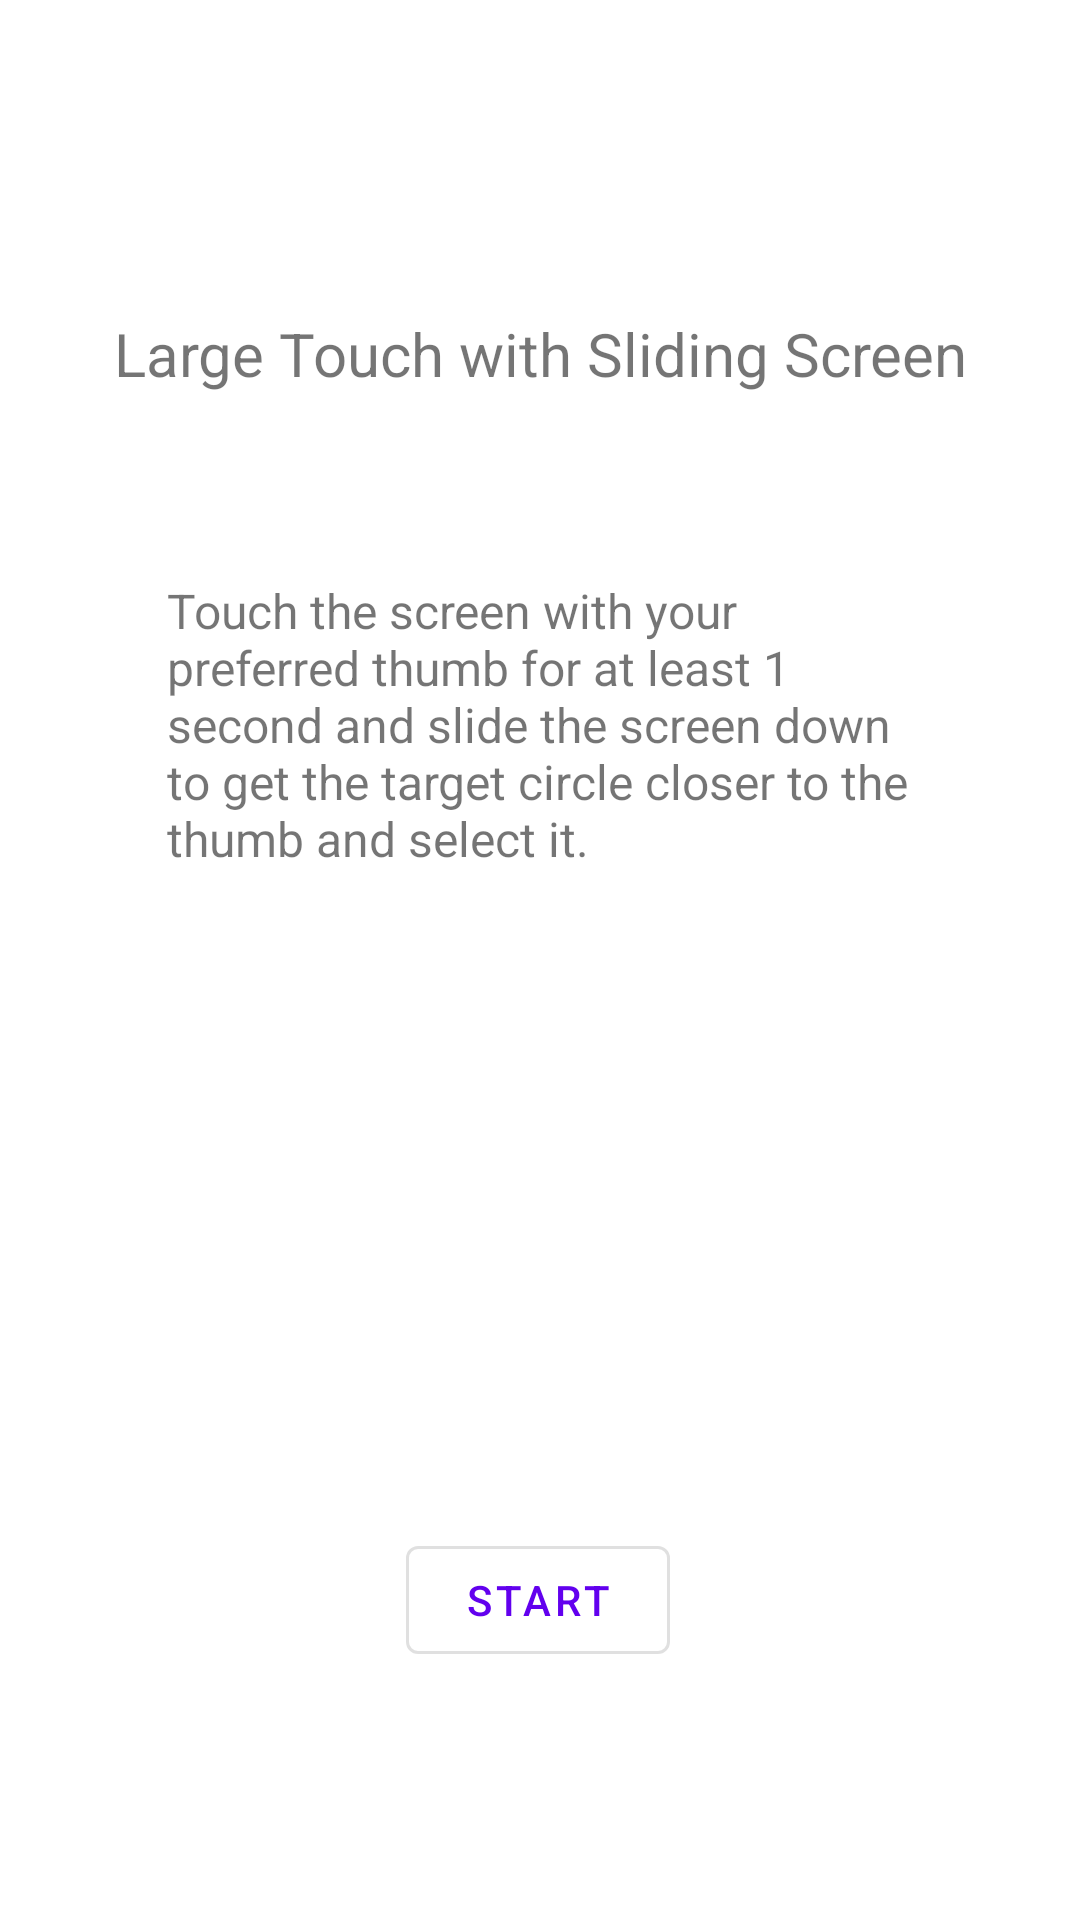

Write the Android layout XML for this screen, with the resource values it uses.
<!-- AndroidManifest.xml: application theme Theme.ThumbsUPApp -->
<!-- res/layout/activity_test_1_instruct.xml -->
<?xml version="1.0" encoding="utf-8"?>
<androidx.constraintlayout.widget.ConstraintLayout xmlns:android="http://schemas.android.com/apk/res/android"
    xmlns:app="http://schemas.android.com/apk/res-auto"
    xmlns:tools="http://schemas.android.com/tools"
    android:layout_width="match_parent"
    android:layout_height="match_parent"
    tools:context=".Test1InstructActivity">

    <TextView
        android:id="@+id/textView5"
        android:layout_width="wrap_content"
        android:layout_height="wrap_content"
        android:text="@string/TestLabel1"
        android:textSize="20sp"
        app:layout_constraintBottom_toBottomOf="parent"
        app:layout_constraintEnd_toEndOf="parent"
        app:layout_constraintStart_toStartOf="parent"
        app:layout_constraintTop_toTopOf="parent"
        app:layout_constraintVertical_bias="0.17000002" />

    <TextView
        android:id="@+id/textView4"
        android:layout_width="249dp"
        android:layout_height="155dp"
        android:text="@string/TestInstruct1"
        android:textSize="16sp"
        app:layout_constraintBottom_toBottomOf="parent"
        app:layout_constraintEnd_toEndOf="parent"
        app:layout_constraintStart_toStartOf="parent"
        app:layout_constraintTop_toTopOf="parent"
        app:layout_constraintVertical_bias="0.397" />

    <com.google.android.material.button.MaterialButton
        style="@style/Widget.MaterialComponents.Button.OutlinedButton"
        android:id="@+id/StartFirstBtn"
        android:layout_width="wrap_content"
        android:layout_height="wrap_content"
        android:layout_marginBottom="52dp"
        android:onClick="StartFirstTest"
        android:text="START"
        app:layout_constraintBottom_toBottomOf="parent"
        app:layout_constraintEnd_toEndOf="parent"
        app:layout_constraintHorizontal_bias="0.498"
        app:layout_constraintStart_toStartOf="parent"
        app:layout_constraintTop_toBottomOf="@+id/textView4"
        app:layout_constraintVertical_bias="0.84000003" />

</androidx.constraintlayout.widget.ConstraintLayout>
<!-- resources referenced by this layout -->
<resources>
  <string name="TestInstruct1">Touch the screen with your preferred thumb for at least 1 second and slide the screen down to get the target circle closer to the thumb and select it.</string>
  <string name="TestLabel1">Large Touch with Sliding Screen</string>
  <style name="Theme.ThumbsUPApp" parent="Theme.MaterialComponents.DayNight.DarkActionBar">
          
          <item name="colorPrimary">@color/purple_500</item>
          <item name="colorPrimaryVariant">@color/purple_700</item>
          <item name="colorOnPrimary">@color/white</item>
          
          <item name="colorSecondary">@color/teal_200</item>
          <item name="colorSecondaryVariant">@color/teal_700</item>
          <item name="colorOnSecondary">@color/black</item>
          
          <item name="android:statusBarColor" tools:targetApi="l">?attr/colorPrimaryVariant</item>
          
      </style>
  <!-- not gathered from this repository: default colours our renderer supplied (Android Studio template values) -->
  <color name="purple_500">#FF6200EE</color>
  <color name="purple_700">#FF3700B3</color>
  <color name="teal_200">#FF03DAC5</color>
  <color name="teal_700">#FF018786</color>
  <color name="black">#FF000000</color>
  <color name="white">#FFFFFFFF</color>
</resources>
